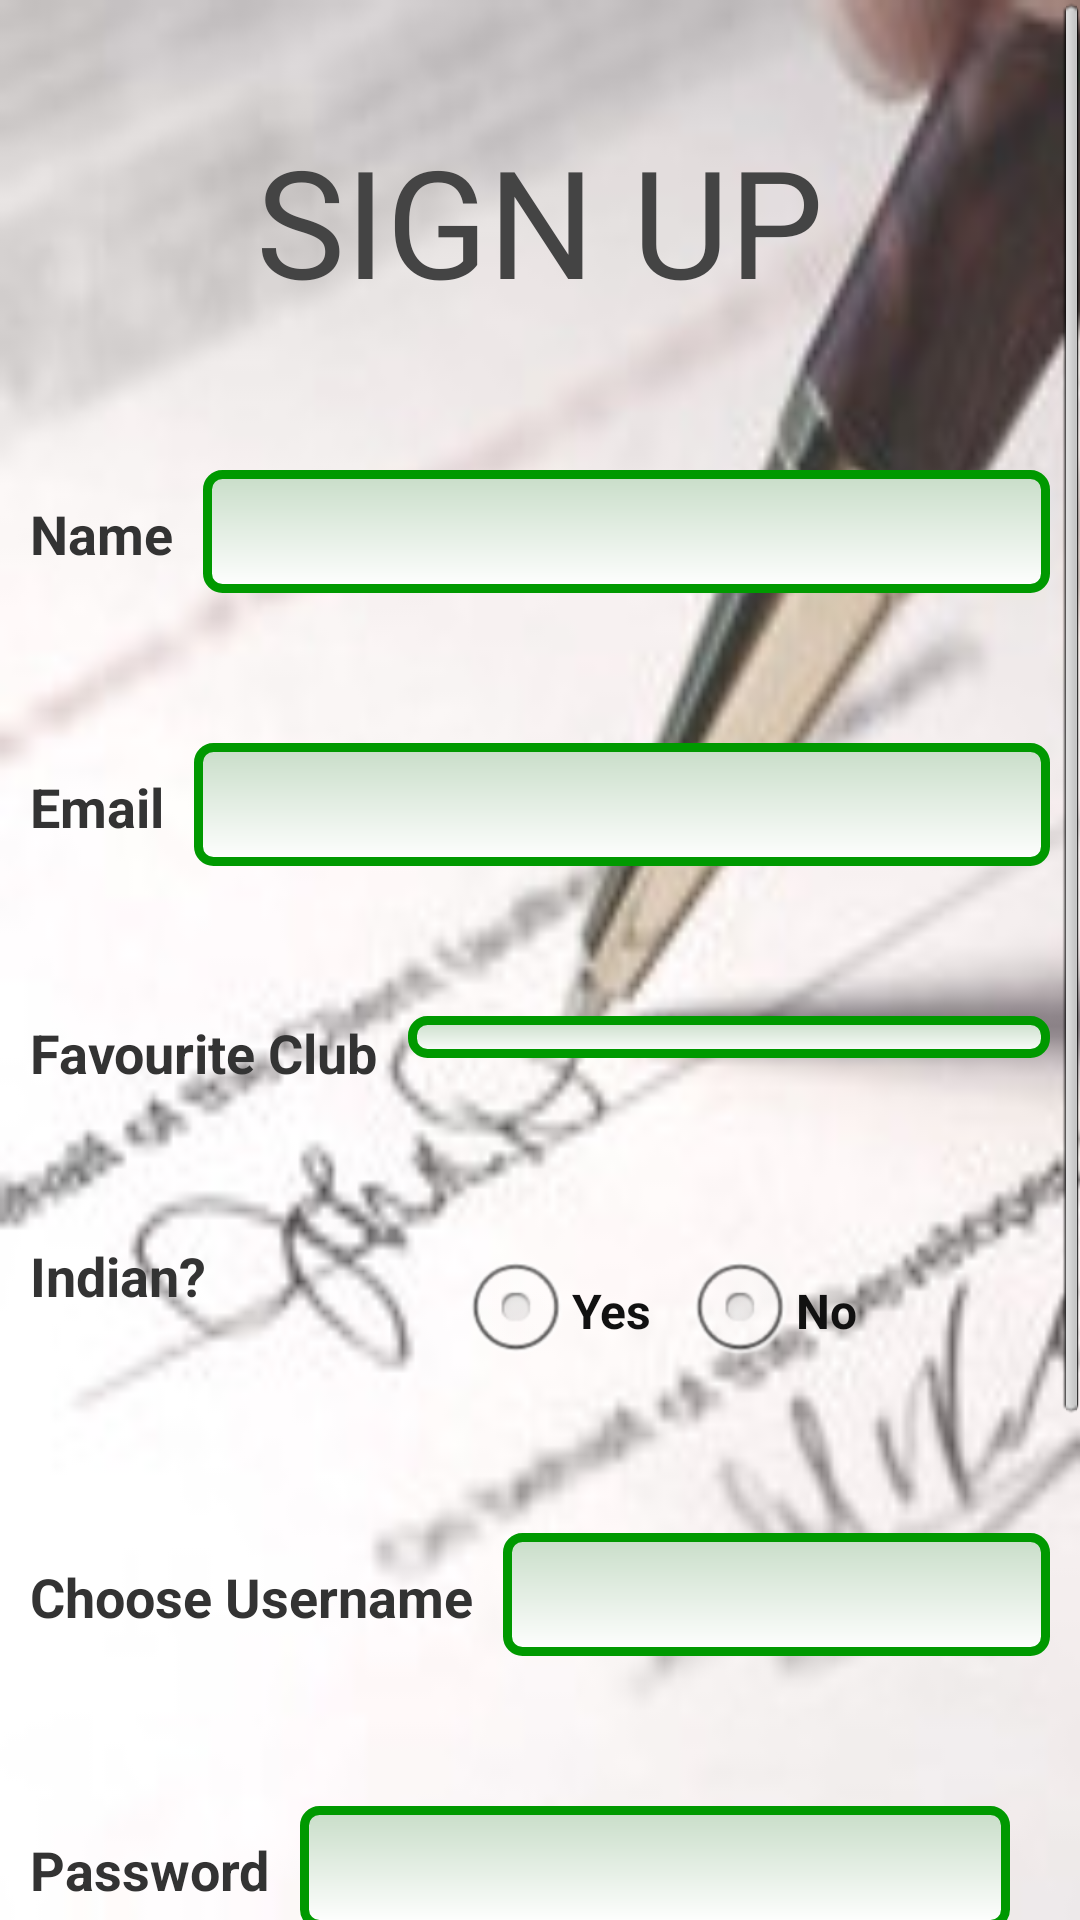

Here is an Android app screen rendered from its layout file. Give the layout XML and the strings, colors and styles it references.
<!-- AndroidManifest.xml: application theme android:Theme.WithActionBar -->
<!-- res/layout/layout_register.xml -->
<?xml version="1.0" encoding="utf-8"?>
<ScrollView xmlns:android="http://schemas.android.com/apk/res/android"
    android:layout_width="match_parent"
    android:layout_height="fill_parent"
    android:gravity="center"
    android:background="@drawable/contract_signing">
    
 <LinearLayout android:id="@+id/form"
     		android:orientation="vertical"
     		android:layout_width="match_parent"
     		android:layout_height="wrap_content"
     		android:gravity="center"
     		>
	<Space android:layout_width="match_parent"
	    android:layout_height="40dp"/>
     <TextView
         android:layout_width="match_parent"
         android:layout_height="wrap_content"
         android:text="@string/sign_up"
         android:textColor="#444"
         android:gravity="center"
         android:textSize="50sp" />
	
     
     
     <LinearLayout 
     		android:orientation="horizontal"
     		android:layout_width="match_parent"
     		android:layout_height="wrap_content"
     		android:layout_marginTop="50dp"
     		android:focusableInTouchMode="true">
         
    		     
         <TextView
            android:id="@+id/textName"
            android:layout_width="wrap_content"
            android:layout_height="wrap_content"
            android:layout_marginLeft="10dp"
            android:layout_marginRight="10dp"
            
            android:text="@string/enter_name"
            android:textAppearance="?android:attr/textAppearanceMedium"
            android:textColor="#333"
            android:textStyle="bold" />

        <EditText
            android:id="@+id/editTextName"
            android:layout_width="match_parent"
            android:layout_height="wrap_content"
            android:background="@drawable/shape"
            android:ellipsize="start"
            android:layout_marginRight="10dp"
    		android:layout_marginEnd="10dp"
    		
            android:ems="10"
            android:textSize="20sp"
			android:padding="7dp"
            android:gravity="center"
            android:inputType="text" >

         </EditText>
         
     </LinearLayout>
     
     
     
	 <LinearLayout 
     		android:orientation="horizontal"
     		android:layout_width="match_parent"
     		android:layout_height="wrap_content"
     		android:layout_marginTop="50dp"
     		>
        <TextView
            android:id="@+id/textViewEmail"
            android:layout_width="wrap_content"
            android:text="@string/enter_email"
            android:layout_marginLeft="10dp"
            android:layout_marginRight="10dp"
            android:textStyle="bold"
            android:textColor="#333"
            android:layout_height="wrap_content"
            android:textAppearance="?android:attr/textAppearanceMedium" />

        <EditText
            android:id="@+id/editTextEmail"
            android:layout_width="match_parent"
            android:layout_height="wrap_content"
            android:ems="10"
            android:layout_marginRight="10dp"
    		android:layout_marginEnd="10dp"
    		
            android:textSize="20sp"
			android:padding="7dp"
            android:gravity="center"
            android:background="@drawable/shape"
            android:textColor="@color/register_text"
            android:inputType="textEmailAddress" />

    </LinearLayout>
    
     <LinearLayout 
     		android:orientation="horizontal"
     		android:layout_width="match_parent"
     		android:layout_height="wrap_content"
     		android:layout_marginTop="50dp"
     		>        
     		<TextView
            android:layout_width="wrap_content"
            android:layout_height="wrap_content"
            android:layout_marginLeft="10dp"
            android:layout_marginRight="10dp"
            
            android:textStyle="bold"
            android:textColor="#333"
            android:text="@string/fav_club"
            android:textAppearance="?android:attr/textAppearanceMedium" />
			<Spinner
    		android:id="@+id/editTextClub"
    		android:gravity="center"
            android:layout_marginRight="10dp"
    		android:layout_marginEnd="10dp"
    		
            android:textSize="20sp"
			android:padding="7dp"
    		android:background="@drawable/shape"
    		android:layout_height="wrap_content"
    		android:layout_width="match_parent"
    		>
			</Spinner>
 </LinearLayout>   
     <LinearLayout 
     		android:orientation="horizontal"
     		android:layout_width="match_parent"
     		android:layout_height="wrap_content"
     		android:layout_marginTop="50dp"
     		>
	        
	             <TextView
	                 android:layout_width="wrap_content"
	                 android:layout_height="wrap_content"
	                 android:layout_marginLeft="10dp"
            		 android:layout_marginRight="10dp"
            	     android:textStyle="bold"
	                 android:textColor="#333"
	                 android:text="@string/nationality"
	                 android:textAppearance="?android:attr/textAppearanceMedium" />
	
	
	<RadioGroup android:layout_width="fill_parent"
    	android:layout_height="wrap_content"
    	android:orientation="horizontal"
    	android:gravity="center">
    	<RadioButton android:id="@+id/radio_indian"
        	android:layout_width="wrap_content"
        	android:layout_height="wrap_content"
        	android:text="@string/yes"
        	android:layout_marginRight="10dp"
        	
        	android:layout_marginEnd="10dp"
        	android:textStyle="bold"
        	android:textColor="#111"
        	android:onClick="onRadioButtonClicked"/>
    	<RadioButton android:id="@+id/radio_not_indian"
        	android:layout_width="wrap_content"
        	android:layout_height="wrap_content"
        	android:textColor="#111"
            android:textStyle="bold"
        	android:text="@string/no"
        	android:onClick="onRadioButtonClicked"/>
	</RadioGroup>
   </LinearLayout>
	
     <LinearLayout 
     		android:orientation="horizontal"
     		android:layout_width="match_parent"
     		android:layout_height="wrap_content"
     		android:layout_marginTop="50dp"
     		>	      
     		<TextView
	          android:layout_width="wrap_content"
	          android:layout_height="wrap_content"
	                     android:textStyle="bold"
	        	android:layout_marginLeft="10dp"
            	android:layout_marginRight="10dp"
            
	         	android:textColor="#333"
	          android:text="@string/enter_username"
	          android:textAppearance="?android:attr/textAppearanceMedium" />

	      <EditText
	          android:id="@+id/editTextUserName"
	          android:layout_width="wrap_content"
	          android:layout_height="wrap_content"
	          android:ems="10"
	          android:gravity="center"
            	android:inputType="text"
            	android:layout_marginRight="10dp"
    		android:layout_marginEnd="10dp"
    		
            android:textSize="20sp"
			android:padding="7dp"
            android:background="@drawable/shape"
            android:textColor="@color/register_text" />

	</LinearLayout>  
     <LinearLayout 
     		android:orientation="horizontal"
     		android:layout_width="match_parent"
     		android:layout_height="wrap_content"
     		android:layout_marginTop="50dp"
     		>
	        
	             <TextView
	                 android:layout_width="wrap_content"
	                 android:layout_height="wrap_content"
	                 android:layout_marginLeft="10dp"
            		android:layout_marginRight="10dp"
            
	                 android:textStyle="bold"
	                 android:textColor="#333"
	                 android:text="@string/enter_pass"
	                 android:textAppearance="?android:attr/textAppearanceMedium" />

	        
	         <EditText
	             android:id="@+id/editTextPass"
	             android:layout_width="wrap_content"
	             android:layout_height="wrap_content"
	             android:gravity="center"
            	android:inputType="text"
            	android:layout_marginRight="10dp"
    		android:layout_marginEnd="10dp"
    		
            android:textSize="20sp"
			android:padding="7dp"
			android:background="@drawable/shape"
            	android:textColor="@color/register_text"
            	android:ems="10" />

    </LinearLayout>

<Space
		    android:layout_width="wrap_content"
		    android:layout_height="30dp" />
	<TextView
	    	android:id="@+id/statusbar"	
	    	android:gravity="center"
	    	 android:layout_width="match_parent"
	    	android:layout_height="wrap_content"
	    	android:textStyle="bold"
	    	android:textColor="#777"
	    	android:text="@string/default_status"/>    
	<Space
		    android:layout_width="wrap_content"
		    android:layout_height="5dp" />

	<Button
        android:id="@+id/registerButton"
        android:layout_width="wrap_content"
        android:layout_height="wrap_content"
        
        android:background="#CC229922"
        android:textColor="#000"
        android:textSize="25sp"
        android:textStyle="bold"
        android:text="@string/check_username_availability" />
  
	<Space
		    android:layout_width="wrap_content"
		    android:layout_height="20dp" />
	
</LinearLayout>

</ScrollView>
<!-- resources referenced by this layout -->
<resources>
  <color name="register_text">#222</color>
  <!-- drawable contract_signing: jpg bitmap (drawable-hdpi, 7836 bytes) -->
  <!-- drawable shape (drawable-hdpi) -->
  <?xml version="1.0" encoding="utf-8"?>
  <shape xmlns:android="http://schemas.android.com/apk/res/android"
         android:thickness="0dp"
         android:shape="rectangle">
    <stroke android:width="3dp"
           android:color="#090"/>
    <corners android:radius="5dp" />
    <gradient
     android:startColor="#C8DDC8"
     android:endColor="#FFFFFF"
     android:type="linear"
     android:angle="270"/>
  </shape>
  <string name="check_username_availability">CHECK USERNAME ENTER NAME OR USERNAMEENTER NAME OR USERNAMEENTER NAME OR USERNAMEAVAILABILITY</string>
  <string name="default_status">Fill up the form</string>
  <string name="enter_email">Email</string>
  <string name="enter_name">Name</string>
  <string name="enter_pass">Password</string>
  <string name="enter_username">Choose Username</string>
  <string name="fav_club">Favourite Club</string>
  <string name="nationality">Indian?</string>
  <string name="no">No</string>
  <string name="sign_up">SIGN UP</string>
  <string name="yes">Yes</string>
</resources>
